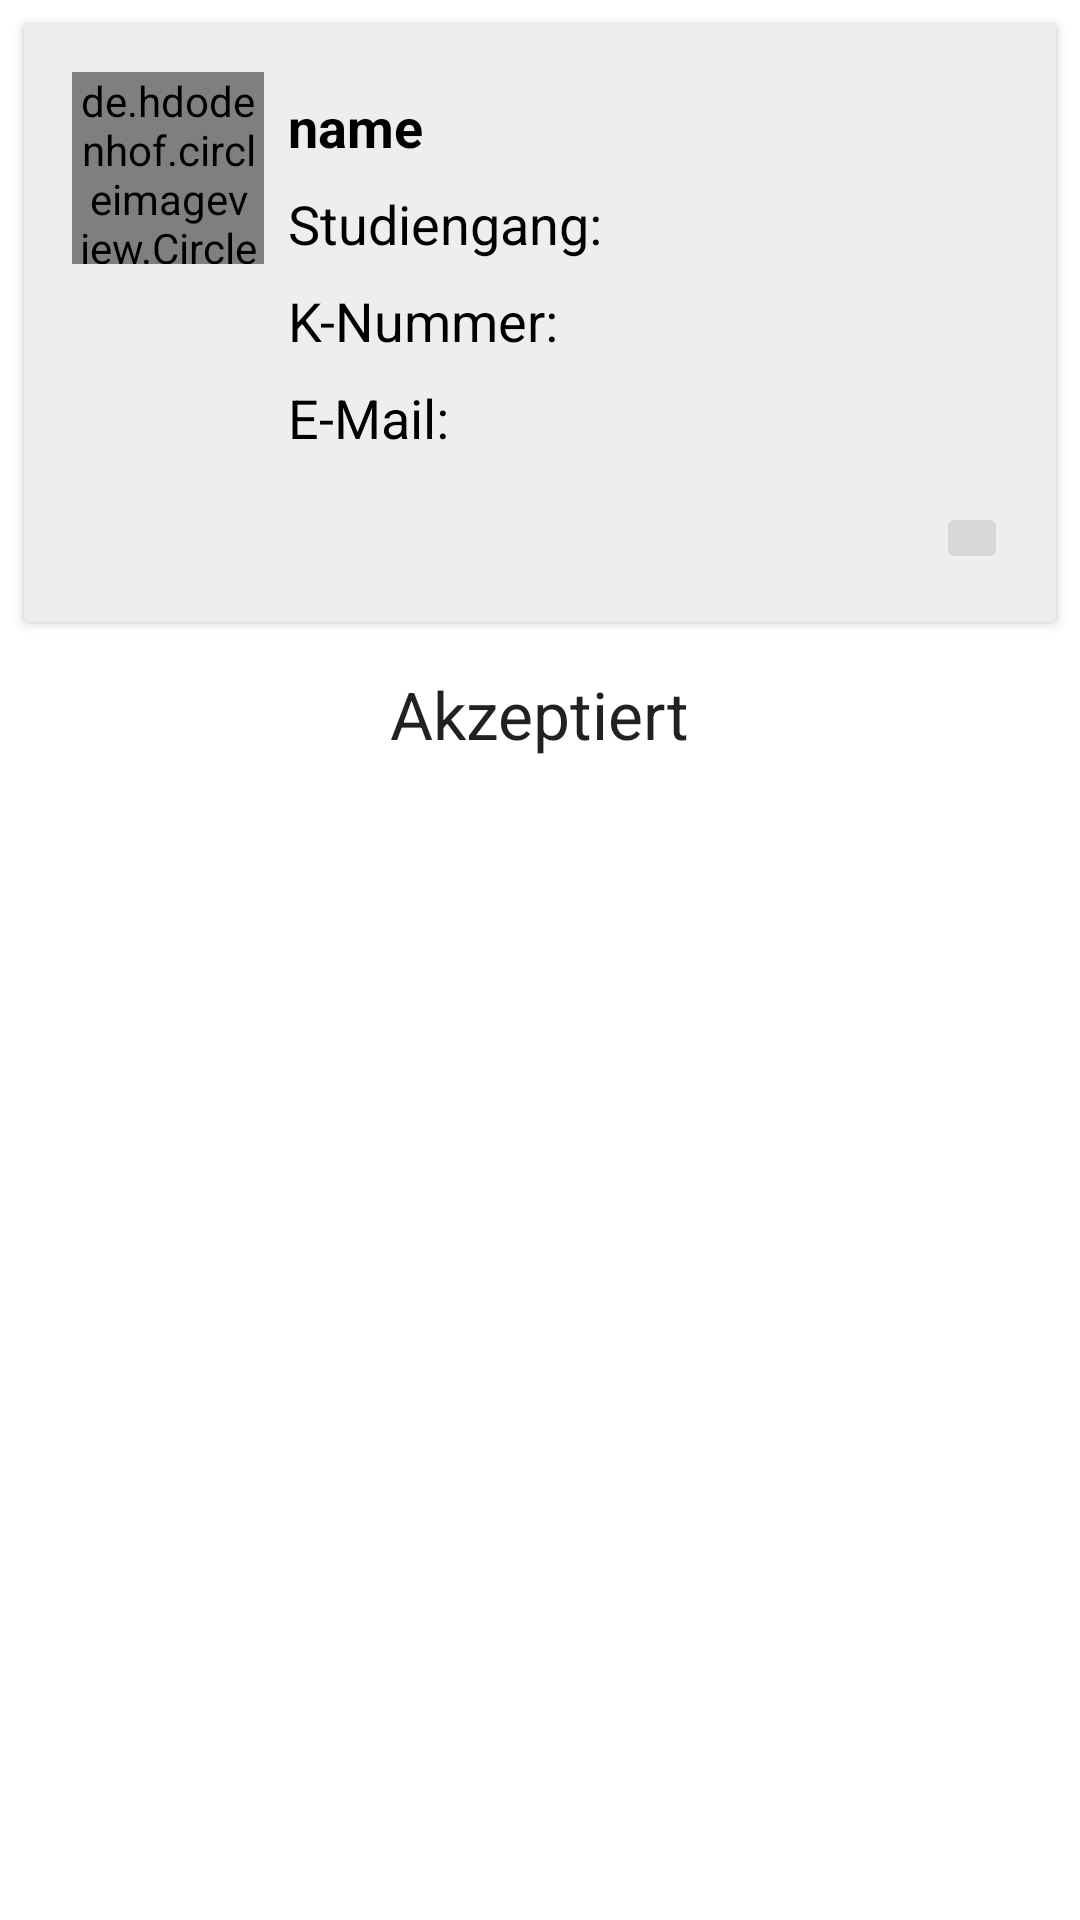

Here is an Android app screen rendered from its layout file. Give the layout XML and the strings, colors and styles it references.
<!-- AndroidManifest.xml: fallback theme Theme.MaterialComponents.DayNight.NoActionBar -->
<!-- res/layout/fragment_profil2.xml -->
<?xml version="1.0" encoding="utf-8"?>
<RelativeLayout xmlns:android="http://schemas.android.com/apk/res/android"
    android:layout_width="match_parent" android:layout_height="match_parent">

    <android.support.v4.widget.NestedScrollView
        android:layout_width="wrap_content"
        android:layout_height="match_parent"
        android:id="@+id/profil_scrollView"
        android:layout_alignParentRight="true"
        android:layout_alignParentEnd="true"
        android:layout_alignParentLeft="true"
        android:layout_alignParentStart="true">

        <LinearLayout
            android:orientation="vertical"
            android:layout_width="match_parent"
            android:layout_height="wrap_content">

    <android.support.v7.widget.CardView
        xmlns:card_view="http://schemas.android.com/apk/res-auto"
        android:id="@+id/card_view_profil"
        android:layout_width="match_parent"
        android:layout_height="wrap_content"
        android:layout_marginRight="8dp"
        android:layout_marginLeft="8dp"
        android:layout_marginTop="8dp"
        card_view:cardCornerRadius="2dp"
        card_view:cardBackgroundColor="#eee"
        android:layout_alignParentLeft="true"
        android:layout_alignParentStart="true">

        <RelativeLayout
            android:layout_width="match_parent"
            android:layout_height="match_parent">

            <de.hdodenhof.circleimageview.CircleImageView
                android:layout_width="64dp"
                android:layout_height="64dp"
                android:id="@+id/card_view_profil_imageViewAvatar"
                android:src="@mipmap/ic_launcher"
                android:layout_marginTop="16dp"
                android:layout_marginLeft="16dp"
                />

        <TextView
            android:id="@+id/card_view_profil_name"
            android:text="name"
            android:layout_marginLeft="25dp"
            android:layout_marginTop="6dp"
            android:textColor="#000"
            android:layout_width="wrap_content"
            android:layout_height="wrap_content"
            android:layout_alignTop="@+id/card_view_profil_imageViewAvatar"
            android:layout_toRightOf="@+id/card_view_profil_imageViewAvatar"
            android:layout_toEndOf="@+id/card_view_profil_imageViewAvatar"

            android:layout_marginStart="8dp"
            android:textStyle="bold"
            android:textAppearance="?android:attr/textAppearanceMedium" />

        <TextView
            android:id="@+id/card_view_profil_knumber"
            android:text="@string/profil_knumber"
            android:textColor="#000"
            android:layout_below="@+id/card_view_profil_subject"
            android:layout_alignLeft="@+id/card_view_profil_name"
            android:layout_marginTop="8dp"
            android:layout_width="wrap_content"
            android:layout_height="wrap_content"
            android:textAppearance="?android:attr/textAppearanceMedium" />

            <TextView
                android:id="@+id/card_view_profil_email"
                android:text="@string/profil_email"
                android:layout_below="@+id/card_view_profil_knumber"
                android:layout_alignLeft="@+id/card_view_profil_name"
                android:layout_marginTop="8dp"
                android:textColor="#000"
                android:layout_width="wrap_content"
                android:layout_height="wrap_content"
                android:textAppearance="?android:attr/textAppearanceMedium" />

            <TextView
                android:id="@+id/card_view_profil_subject"
                android:text="@string/profil_subject_area"
                android:textColor="#000"
                android:layout_below="@+id/card_view_profil_name"
                android:layout_alignLeft="@+id/card_view_profil_name"
                android:layout_marginTop="8dp"
                android:layout_width="wrap_content"
                android:layout_height="wrap_content"
                android:textAppearance="?android:attr/textAppearanceMedium" />

            <ImageButton
                android:layout_width="24dp"
                android:layout_height="24dp"
                android:layout_marginTop="16dp"
                android:layout_marginBottom="16dp"
                android:layout_marginRight="16dp"
                android:id="@+id/card_view_profil_logout_button"
                android:src="@drawable/ic_exit_to_app_black_24dp"
                android:layout_alignParentRight="true"
                android:layout_below="@+id/card_view_profil_email"

                />


        </RelativeLayout>


    </android.support.v7.widget.CardView>

    <TextView
        android:id="@+id/profil_a_title"
        android:layout_width="wrap_content"
        android:layout_height="wrap_content"
        android:layout_below="@id/card_view_profil"
        android:text="@string/profil_a_title"
        android:layout_marginTop="16dp"
        android:layout_gravity="center_horizontal"
        android:textAppearance="?android:attr/textAppearanceLarge" />

            <TextView
                android:id="@+id/profil_empty"
                android:layout_width="wrap_content"
                android:layout_height="wrap_content"
                android:visibility="gone"
                android:layout_below="@id/card_view_profil"
                android:text="@string/profil_a_empty"
                android:layout_marginTop="64dp"
                android:layout_gravity="center_horizontal"
                android:textAppearance="?android:attr/textAppearanceLarge" />


            <TextView
                android:id="@+id/profil_empty_subtitle"
                android:layout_width="wrap_content"
                android:layout_height="wrap_content"
                android:visibility="gone"
                android:layout_below="@id/card_view_profil"
                android:text="@string/profil_a_subtitle"

                android:layout_gravity="center_horizontal"
                android:textAppearance="?android:attr/textAppearanceSmall" />

            <android.support.v7.widget.RecyclerView
        android:id="@+id/recyclerViewA"
        android:layout_below="@+id/profil_a_title"
        android:layout_width="match_parent"
        android:paddingRight="16dp"
        android:paddingLeft="16dp"
        android:layout_height="wrap_content">
    </android.support.v7.widget.RecyclerView>

        </LinearLayout>

    </android.support.v4.widget.NestedScrollView>

</RelativeLayout>
<!-- resources referenced by this layout -->
<resources>
  <string name="profil_a_empty"> Kein Modul gefunden </string>
  <string name="profil_a_subtitle"> Sie wurden noch für kein Modul zugelassen </string>
  <string name="profil_a_title"> Akzeptiert </string>
  <string name="profil_email">E-Mail: </string>
  <string name="profil_knumber">K-Nummer: </string>
  <string name="profil_subject_area">Studiengang: </string>
</resources>
